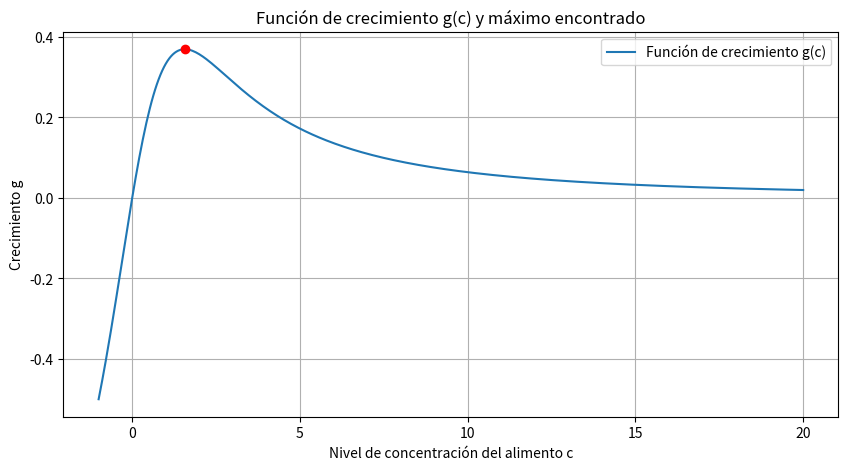
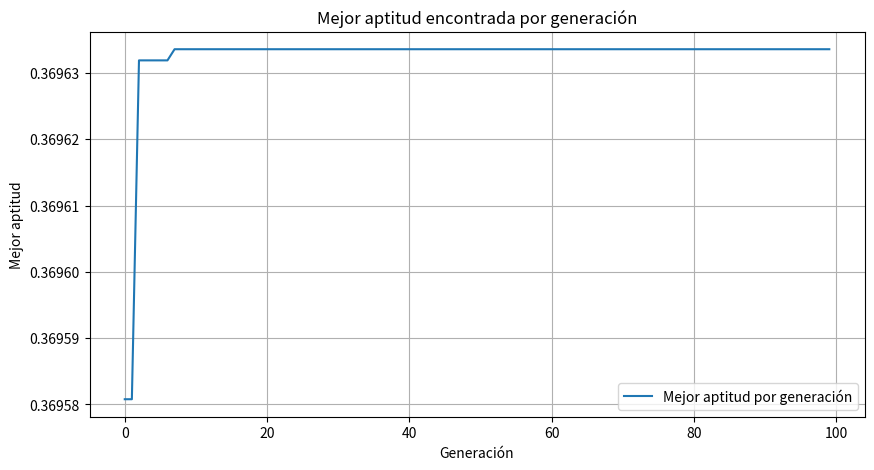

Recreate these plots in Python, in order.
import numpy as np
import matplotlib.pyplot as plt
import random
##############################################
# Definición de la función de aptitud
##############################################

def funcion_g(c):
    return 2 * c / (4 + 0.8 * c + c**2 + 0.2 * c**3)


#############################################
# Parámetros del algoritmo genético
#############################################

TAMANIO_POBLACION = 50
LONGITUD_CROMOSOMA = 10  # precisión de 2 decimales -> 10 bits
NUM_GENERACIONES = 100
PROB_CRUCE = 0.85
PROB_MUTACION = 0.07
##############################################
# Función para inicializar la población
##############################################


def inicializar_poblacion(tamanio_poblacion, longitud_cromosoma):
    poblacion = []
    for _ in range(tamanio_poblacion):
        cromosoma = ''.join(random.choice('01') for _ in range(longitud_cromosoma))
        poblacion.append(cromosoma)
    return poblacion

#############################################
# Función para decodificar un cromosoma
#############################################

def decodificar_cromosoma(cromosoma):
    return int(cromosoma, 2) / (2**LONGITUD_CROMOSOMA - 1) * 10

#############################################
# Función para evaluar la población
#############################################

def evaluar_poblacion(poblacion):
    aptitudes = []
    for cromosoma in poblacion:
        c = decodificar_cromosoma(cromosoma)
        aptitudes.append(funcion_g(c))
    return aptitudes

############################################
# Función para selección por torneo
############################################

def seleccion_torneo(poblacion, aptitudes, k=3):
    seleccionados = []
    for _ in range(len(poblacion)):
        aspirantes = random.sample(list(zip(poblacion, aptitudes)), k)
        seleccionados.append(max(aspirantes, key=lambda x: x[1])[0])
    return seleccionados

#############################################
# Función para cruce
#############################################

def cruce(padre1, padre2):
    if random.random() < PROB_CRUCE:
        punto_cruce = random.randint(1, LONGITUD_CROMOSOMA - 1)
        hijo1 = padre1[:punto_cruce] + padre2[punto_cruce:]
        hijo2 = padre2[:punto_cruce] + padre1[punto_cruce:]
        return hijo1, hijo2
    return padre1, padre2


###############################################
# Función para mutación
###############################################

def mutacion(cromosoma):
    cromosoma_mutado = ''.join(
        bit if random.random() > PROB_MUTACION else '1' if bit == '0' else '0'
        for bit in cromosoma
    )
    return cromosoma_mutado

################################################
# Algoritmo genético
################################################
def algoritmo_genetico():
    poblacion = inicializar_poblacion(TAMANIO_POBLACION, LONGITUD_CROMOSOMA)
    mejores_aptitudes = []

    for _ in range(NUM_GENERACIONES):
        aptitudes = evaluar_poblacion(poblacion)
        mejores_aptitudes.append(max(aptitudes))
        
        seleccionados = seleccion_torneo(poblacion, aptitudes)
        nueva_poblacion = []
        
        for i in range(0, len(seleccionados), 2):
            padre1 = seleccionados[i]
            padre2 = seleccionados[i + 1 if i + 1 < len(seleccionados) else 0]
            hijo1, hijo2 = cruce(padre1, padre2)
            nueva_poblacion.append(mutacion(hijo1))
            nueva_poblacion.append(mutacion(hijo2))
        
        poblacion = nueva_poblacion[:TAMANIO_POBLACION]
    
    aptitudes = evaluar_poblacion(poblacion)
    mejor_indice = np.argmax(aptitudes)
    mejor_c = decodificar_cromosoma(poblacion[mejor_indice])
    return mejor_c, mejores_aptitudes

# Ejecución del algoritmo
mejor_c, mejores_aptitudes = algoritmo_genetico()
print(f"El valor de c que maximiza g es: {mejor_c:.2f}")

#############################################################
# Graficar g en función de c
##############################################################

c_values = np.linspace(-1, 20, 400)
g_values = funcion_g(c_values)

plt.figure(figsize=(10, 5))
plt.plot(c_values, g_values, label='Función de crecimiento g(c)')
plt.scatter([mejor_c], [funcion_g(mejor_c)], color='red', zorder=5)
plt.title('Función de crecimiento g(c) y máximo encontrado')
plt.xlabel('Nivel de concentración del alimento c')
plt.ylabel('Crecimiento g')
plt.legend()
plt.grid(True)
plt.show()

# Graficar mejores aptitudes en función de cada generación
plt.figure(figsize=(10, 5))
plt.plot(range(NUM_GENERACIONES), mejores_aptitudes, label='Mejor aptitud por generación')
plt.title('Mejor aptitud encontrada por generación')
plt.xlabel('Generación')
plt.ylabel('Mejor aptitud')
plt.legend()
plt.grid(True)
plt.show()


